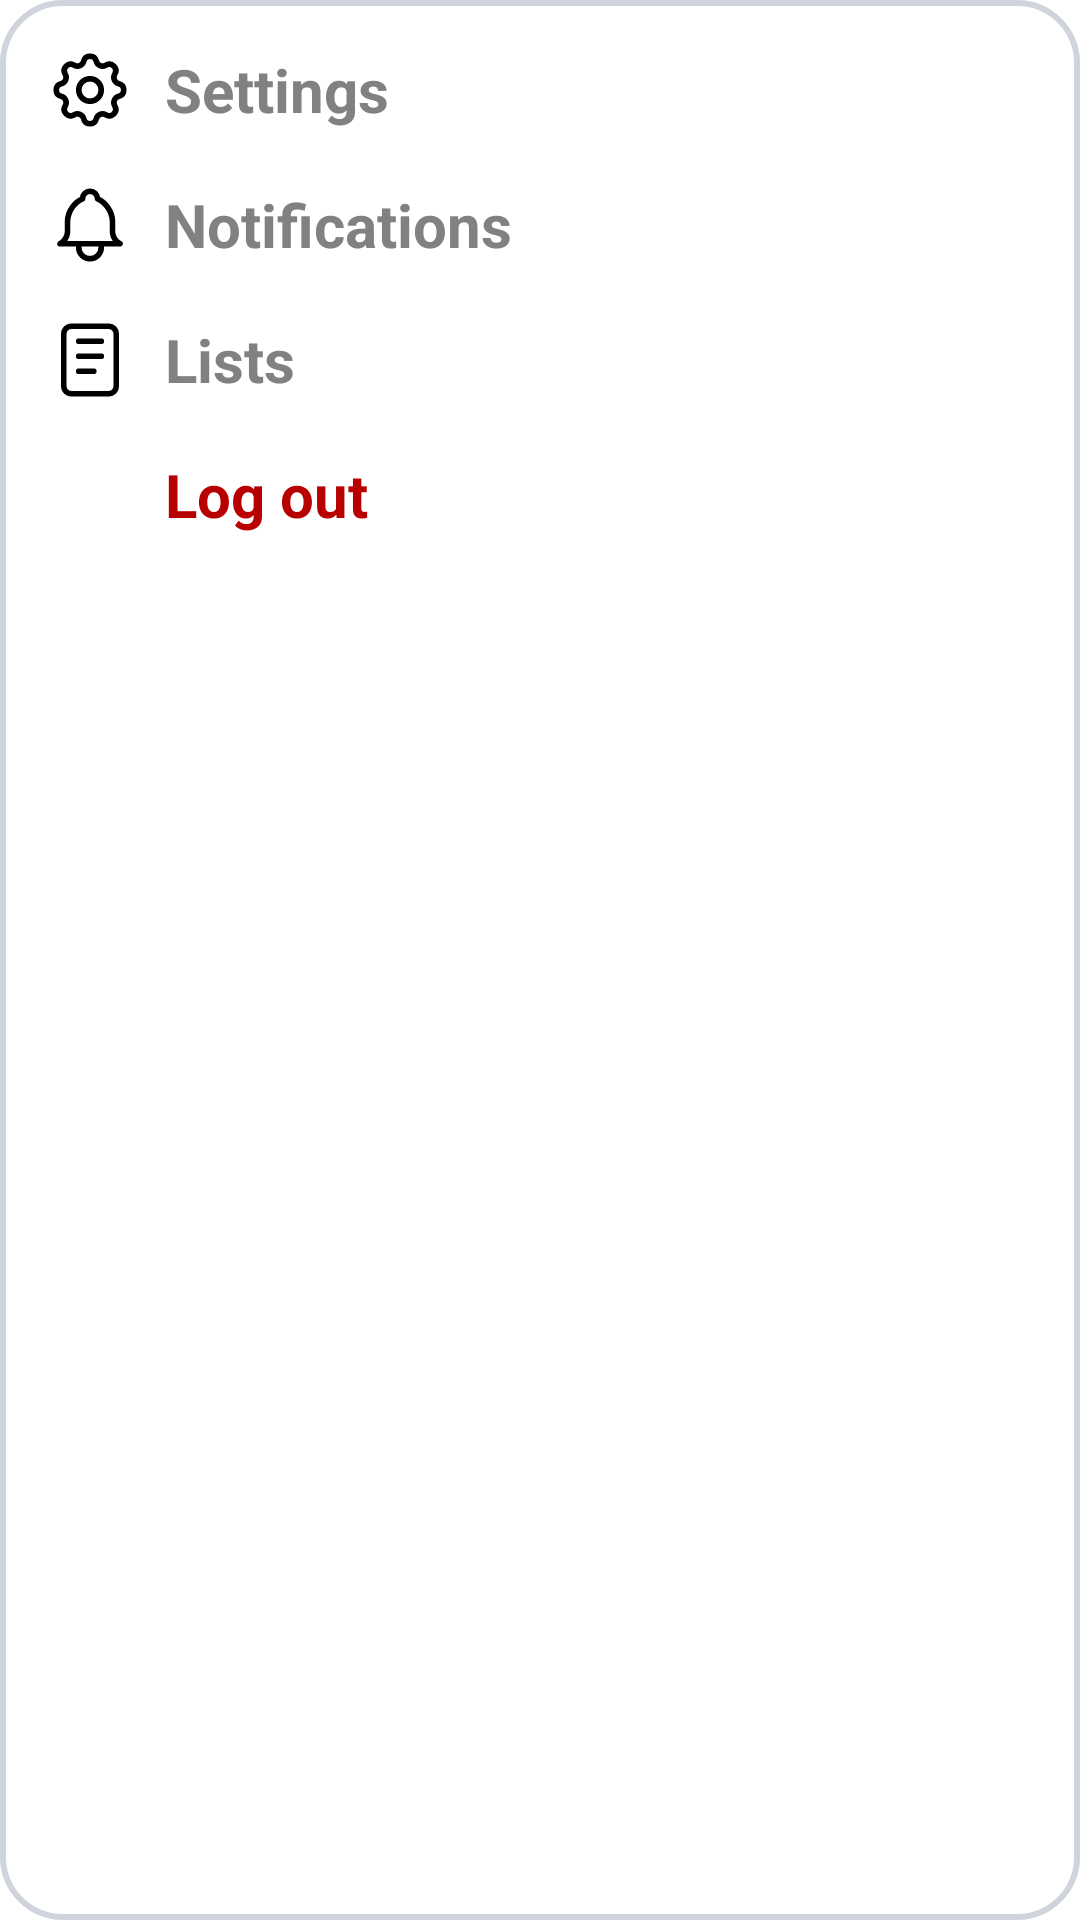

Reconstruct the res/layout file that produces this screen, plus the resources it refers to.
<!-- AndroidManifest.xml: application theme Theme.Shopnstock -->
<!-- res/layout/user_menu_popup.xml -->
<?xml version="1.0" encoding="utf-8"?>
<LinearLayout xmlns:android="http://schemas.android.com/apk/res/android"
    android:layout_width="200dp"
    android:layout_height="wrap_content"
    android:layout_marginTop="60dp"
    android:layout_marginEnd="10dp"
    android:layout_gravity="end"
    xmlns:app="http://schemas.android.com/apk/res-auto"
    android:orientation="vertical"
    android:padding="15dp"
    android:background="@drawable/default_popup_background"
    >

    <LinearLayout
        android:id="@+id/user_menu_settings_option"
        android:layout_width="match_parent"
        android:layout_height="wrap_content"
        android:gravity="center_vertical"
        android:orientation="horizontal"
        >

        <ImageView
            android:layout_width="30dp"
            android:layout_height="30dp"
            android:src="@drawable/ic_gear"
            />

        <TextView
            android:layout_width="match_parent"
            android:layout_height="wrap_content"
            android:layout_marginStart="10dp"
            android:text="@string/user_menu_settings_option"
            android:textStyle="bold"
            android:textColor="@color/input_hint"
            android:textSize="20sp"
            />

    </LinearLayout>

    <LinearLayout
        android:id="@+id/user_menu_notifications_option"
        android:layout_width="match_parent"
        android:layout_height="wrap_content"
        android:layout_marginTop="15dp"
        android:gravity="center_vertical"
        android:orientation="horizontal"
        >

        <ImageView
            android:layout_width="30dp"
            android:layout_height="30dp"
            android:src="@drawable/ic_bell"
            />

        <TextView
            android:layout_width="match_parent"
            android:layout_height="wrap_content"
            android:layout_marginStart="10dp"
            android:text="@string/user_menu_notifications_option"
            android:textStyle="bold"
            android:textColor="@color/input_hint"
            android:textSize="20sp"
            />

    </LinearLayout>

    <LinearLayout
        android:id="@+id/user_menu_lists_option"
        android:layout_width="match_parent"
        android:layout_height="wrap_content"
        android:layout_marginTop="15dp"
        android:gravity="center_vertical"
        android:orientation="horizontal"
        >

        <ImageView
            android:layout_width="30dp"
            android:layout_height="30dp"
            android:src="@drawable/ic_whole_list"
            />

        <TextView
            android:layout_width="match_parent"
            android:layout_height="wrap_content"
            android:layout_marginStart="10dp"
            android:text="@string/user_menu_list_option"
            android:textStyle="bold"
            android:textColor="@color/input_hint"
            android:textSize="20sp"
            />

    </LinearLayout>

    <LinearLayout
        android:id="@+id/user_menu_logout_option"
        android:layout_width="match_parent"
        android:layout_height="wrap_content"
        android:layout_marginTop="15dp"
        android:gravity="center_vertical"
        android:orientation="horizontal"
        >

        <ImageView
            android:layout_width="30dp"
            android:layout_height="30dp"
            android:src="@drawable/ic_logout"
            app:tint="@color/dark_red"
            />

        <TextView
            android:layout_width="match_parent"
            android:layout_height="wrap_content"
            android:layout_marginStart="10dp"
            android:text="@string/user_menu_log_out_option"
            android:textStyle="bold"
            android:textColor="@color/dark_red"
            android:textSize="20sp"
            />

    </LinearLayout>


</LinearLayout>
<!-- resources referenced by this layout -->
<resources>
  <color name="dark_red">#B80000</color>
  <color name="input_hint">#818181</color>
  <!-- drawable default_popup_background (drawable) -->
  <?xml version="1.0" encoding="utf-8"?>
  <shape xmlns:android="http://schemas.android.com/apk/res/android" android:shape="rectangle">
      <solid android:color="@color/white"/>
      <corners android:radius="20dp"/>
      <stroke android:color="@color/input_stoke" android:width="2dp"/>
  </shape>
  <!-- drawable ic_bell (drawable) -->
  <vector xmlns:android="http://schemas.android.com/apk/res/android"
      android:width="24dp"
      android:height="24dp"
      android:viewportWidth="24"
      android:viewportHeight="24">
    <path
        android:pathData="m10,5a2,2 0,1 1,4 0,7 7,0 0,1 4,6v3a4,4 0,0 0,2 3h-16a4,4 0,0 0,2 -3v-3a7,7 0,0 1,4 -6"
        android:strokeLineJoin="round"
        android:strokeWidth="1.5"
        android:fillColor="#00000000"
        android:strokeColor="#000000"
        android:strokeLineCap="round"/>
    <path
        android:pathData="m9,17v1a3,3 0,0 0,6 0v-1"
        android:strokeLineJoin="round"
        android:strokeWidth="1.5"
        android:fillColor="#00000000"
        android:strokeColor="#000000"
        android:strokeLineCap="round"/>
  </vector>
  <!-- drawable ic_whole_list (drawable) -->
  <vector xmlns:android="http://schemas.android.com/apk/res/android"
      android:width="24dp"
      android:height="24dp"
      android:viewportWidth="24"
      android:viewportHeight="24">
    <path
        android:pathData="m5,3m0,2a2,2 0,0 1,2 -2h10a2,2 0,0 1,2 2v14a2,2 0,0 1,-2 2h-10a2,2 0,0 1,-2 -2z"
        android:strokeLineJoin="round"
        android:strokeWidth="1.5"
        android:fillColor="#00000000"
        android:strokeColor="#000000"
        android:strokeLineCap="round"/>
    <path
        android:pathData="m9,7h6"
        android:strokeLineJoin="round"
        android:strokeWidth="1.5"
        android:fillColor="#00000000"
        android:strokeColor="#000000"
        android:strokeLineCap="round"/>
    <path
        android:pathData="m9,11h6"
        android:strokeLineJoin="round"
        android:strokeWidth="1.5"
        android:fillColor="#00000000"
        android:strokeColor="#000000"
        android:strokeLineCap="round"/>
    <path
        android:pathData="m9,15h4"
        android:strokeLineJoin="round"
        android:strokeWidth="1.5"
        android:fillColor="#00000000"
        android:strokeColor="#000000"
        android:strokeLineCap="round"/>
  </vector>
  <string name="user_menu_list_option">Lists</string>
  <string name="user_menu_log_out_option">Log out</string>
  <string name="user_menu_notifications_option">Notifications</string>
  <string name="user_menu_settings_option">Settings</string>
  <style name="Theme.Shopnstock" parent="Base.Theme.Shopnstock" />
  <color name="white">#FFFFFFFF</color>
  <color name="input_stoke">#D0D5DD</color>
  <style name="Base.Theme.Shopnstock" parent="Theme.AppCompat.Light.NoActionBar">
          
          <item name="colorPrimary">@color/white</item>
          <item name="android:statusBarColor">@color/app_base_dark</item>
      </style>
  <color name="app_base_dark">#e6994e</color>
</resources>
